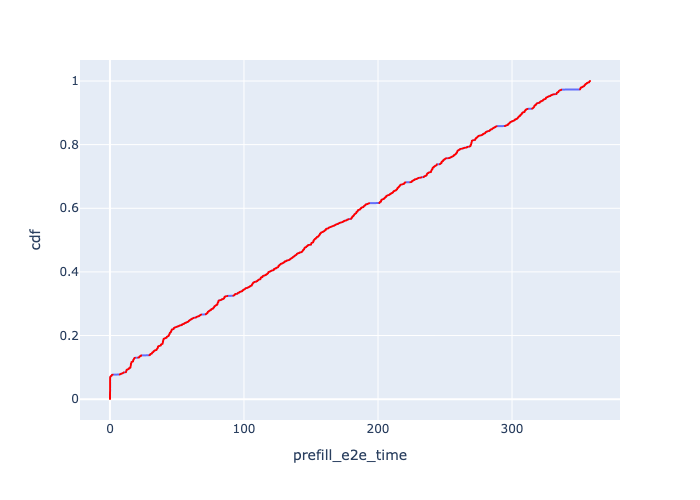

The data file committed next to this chart (first rows):
, Request Id, prefill_e2e_time, cdf
0, 0, 0.0368, 0.0005
1, 1, 0.04977, 0.001
5, 5, 0.05158, 0.0015
11, 11, 0.0541, 0.002
7, 7, 0.05505, 0.0025
6, 6, 0.05647, 0.003
18, 18, 0.05964, 0.0035
16, 16, 0.05997, 0.004
24, 24, 0.06156, 0.0045
25, 25, 0.06197, 0.005
22, 22, 0.06421, 0.0055
14, 14, 0.06473, 0.006
17, 17, 0.06478, 0.0065
28, 28, 0.06491, 0.007
30, 30, 0.06534, 0.0075
31, 31, 0.06615, 0.008
15, 15, 0.06804, 0.0085
39, 39, 0.06858, 0.009
23, 23, 0.07113, 0.0095
38, 38, 0.07116, 0.01
35, 35, 0.07123, 0.0105
27, 27, 0.07173, 0.011
21, 21, 0.07208, 0.0115
26, 26, 0.07252, 0.012
29, 29, 0.07261, 0.0125
41, 41, 0.07645, 0.013
47, 47, 0.07734, 0.0135
13, 13, 0.07896, 0.014
49, 49, 0.07904, 0.0145
50, 50, 0.07971, 0.015
37, 37, 0.08021, 0.0155
40, 40, 0.08073, 0.016
36, 36, 0.08121, 0.0165
8, 8, 0.08339, 0.017
10, 10, 0.08342, 0.0175
62, 62, 0.08346, 0.018
46, 46, 0.08376, 0.0185
42, 42, 0.08439, 0.019
2, 2, 0.08557, 0.0195
45, 45, 0.08701, 0.02
34, 34, 0.08749, 0.0205
60, 60, 0.08767, 0.021
48, 48, 0.08859, 0.0215
66, 66, 0.09026, 0.022
12, 12, 0.09098, 0.0225
63, 63, 0.09199, 0.023
9, 9, 0.09447, 0.0235
52, 52, 0.09587, 0.024
19, 19, 0.09588, 0.0245
54, 54, 0.09591, 0.025
51, 51, 0.09638, 0.0255
53, 53, 0.09731, 0.026
78, 78, 0.09735, 0.0265
67, 67, 0.09736, 0.027
76, 76, 0.09843, 0.0275
20, 20, 0.09962, 0.028
57, 57, 0.1, 0.0285
61, 61, 0.1014, 0.029
32, 32, 0.1015, 0.0295
3, 3, 0.1016, 0.03
... 1,940 more rows
